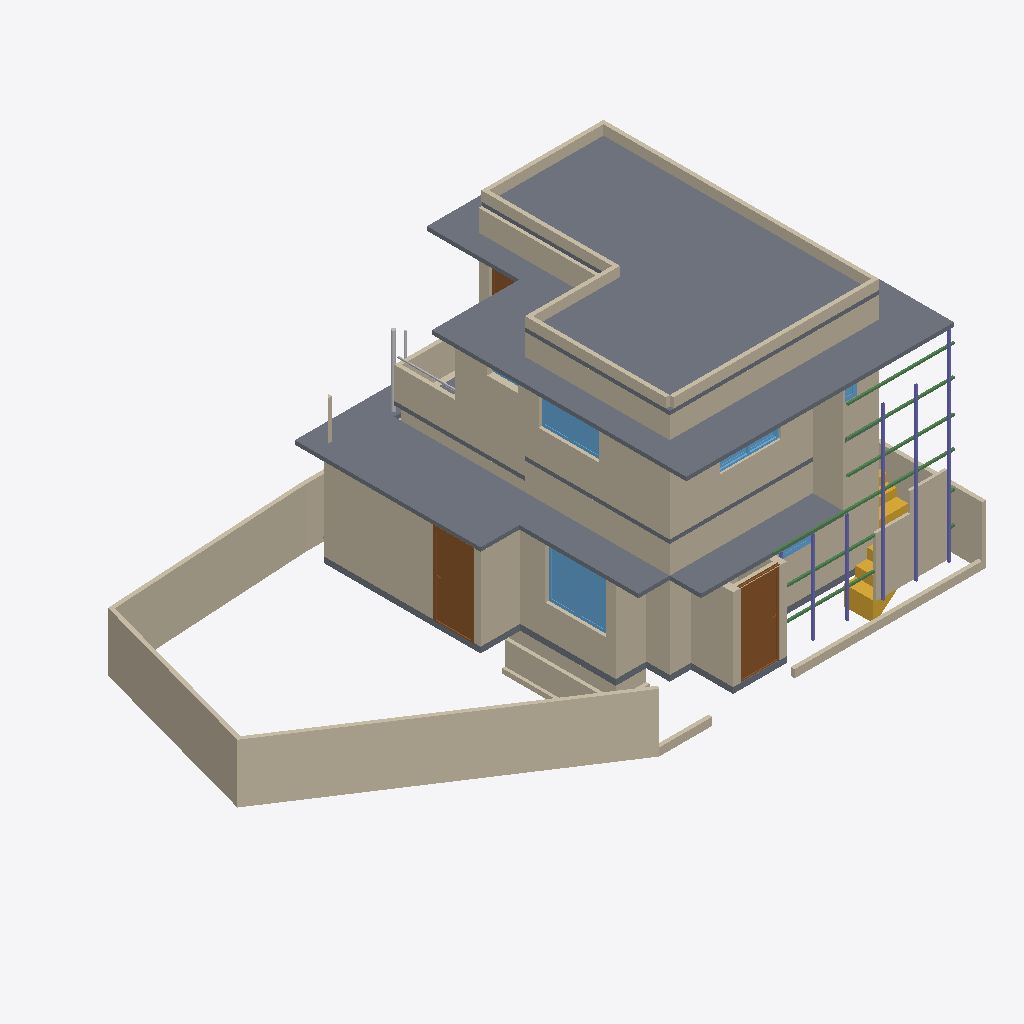
Isometric view of an IFC building model (IFC-SPF (STEP), schema IFC4X3, length unit metre), seen from the south-west, elements coloured by IFC class: 44 walls (beige), 10 slabs (grey), 6 windows (light blue), 6 beams (green), 5 columns (violet), 3 doors (brown), 3 other elements (light grey), 2 stairs (yellow).
Extent 14.9 m × 9.4 m × 7.3 m (x, y, z). Storeys (3): 00 at 0.00 m; GF at 0.15 m; FF at 3.45 m. Elements (149): 61 IfcWall, 19 IfcSlab, 13 IfcPipeSegment, 13 IfcWindow, 12 IfcFurniture, 9 IfcDoor, 6 IfcBeam, 6 IfcColumn, 4 IfcSanitaryTerminal, 3 IfcPipeFitting, 3 IfcStair.

HEADER;
FILE_DESCRIPTION(('ViewDefinition[DesignTransferView]'),'2;1');
FILE_NAME('Balan.ifc','2025-07-12T13:37:52+05:30',(''),(''),'IfcOpenShell 0.8.3-alpha250613','Bonsai 0.8.3-alpha250613-9b8357c','Nobody');
FILE_SCHEMA(('IFC4X3'));
ENDSEC;
DATA;
#1=IFCPROJECT('0fKeD_Ru58bOtK7U1uNlS3',$,'My Project',$,$,$,$,(#14,#26),#9);
#31=IFCSITE('01QslrvB9BRPsk6n6XR8aP',$,'My Site',$,$,#54,$,$,$,$,$,$,$,$);
#5966=IFCSITE('0qwiMYZ3f0vP4DqMJ3XU4j',$,'Plane',$,$,#5980,#5975,$,$,$,$,$,$,$);
#37=IFCBUILDING('1S6yHdu4b22vEqr_tDP6od',$,'My Building',$,$,#60,$,$,$,$,$,$);
#43=IFCBUILDINGSTOREY('046zvutq9CS8v$62$ctl50',$,'GF',$,$,#36154,$,$,$,$);
#4555=IFCBUILDINGSTOREY('3vMk7vERDCuQmsrnUb_7x1',$,'FF',$,$,#4576,$,$,$,$);
#5950=IFCBUILDINGSTOREY('0SAVTQ2zbEQvknbmS8cMhH',$,'00',$,$,#5965,$,$,$,$);
#34477=IFCSLAB('1LQ9kBJYT0cO3tU4$65NYb',$,'Slab',$,$,#37861,#34492,$,$);
#14527=IFCWALL('1nZmwhcBr4Tf1sS_4RvmGI',$,'Wall',$,$,#14748,#14533,$,$);
#11031=IFCSLAB('2pWM7wRHr4pgwiEH9VK23v',$,'Slab',$,$,#37831,#11042,$,$);
#33314=IFCWALL('1aLuOjMLX2JQIQitayQ3oh',$,'Wall',$,$,#37256,#33345,$,$);
#14627=IFCWALL('0dVjNGKPfCOB3RRGtd8TK$',$,'Wall',$,$,#14871,#14633,$,$);
#4518=IFCWALL('3Kc$ov29nBtexQrqfxnvvH',$,'Wall',$,$,#38196,#4529,$,$);
#5408=IFCWALL('0eT78AP0PDcA89lMGqApKk',$,'Wall',$,$,#38231,#5419,$,$);
#32614=IFCWALL('2icSm3h_TCmBIX_x$UVI7H',$,'Wall',$,$,#38176,#32625,$,$);
#33284=IFCSLAB('1Wfk3dq3512v_MK7DKzWYc',$,'Slab',$,$,#37846,#33295,$,$);
#14501=IFCWALL('0mh4TyGqX8DB_vbBnCMhVz',$,'Wall',$,$,#14903,#14508,$,$);
#34433=IFCSLAB('0NQ0qcsSX2hw5TeLtEd7iY',$,'Slab',$,$,#37856,#34444,$,$);
#4973=IFCWALL('2yk2Uj6vD6agwiJH5zQ5vn',$,'Wall',$,$,#38186,#4984,$,$);
#158=IFCWALL('1MP4p8sWfCVAGE573LRi7L',$,'Wall',$,$,#36946,#169,$,$);
#5871=IFCSLAB('1rgnUs3B10dg6Jwpu$0F$c',$,'Slab',$,$,#37826,#5887,$,$);
#33745=IFCSLAB('3xgDk9LzH8Bxlv9ntsgHab',$,'Slab',$,$,#37851,#33760,$,$);
#24908=IFCWALL('24MjNTV0H6J9F9hkFOXqWn',$,'Wall',$,$,#38111,#24919,$,$);
#3548=IFCDOOR('045bj1UN99LfTdH6S2o9QK',$,'Door',$,$,#38181,#3557,$,2.09999990463257,1.0,$,$,$);
#35754=IFCDOOR('3GU1_y8d5Ex8LR4Uchm9v_',$,'Door',$,$,#40551,#35762,$,2.09999990463257,1.0,$,$,$);
#982=IFCWALL('2qYtDnAMzAM9DeE0xW75ue',$,'Wall',$,$,#38041,#993,$,$);
#14577=IFCWALL('09J4fKC0n35RvRODIBhAkN',$,'Wall',$,$,#14588,#14583,$,$);
#33668=IFCWALL('3cigGCOrXD1ucvLKH93ApC',$,'Wall',$,$,#37108,#33680,$,$);
#2513=IFCSLAB('3jLJIMt6vBfQ5fDJqUQ_KC',$,'Slab',$,$,#37811,#2528,$,$);
#5257=IFCWALL('1JwBry0jTFcu2OOrK$6IZ3',$,'Wall',$,$,#38352,#5268,$,$);
#19958=IFCWALL('0eI6rUCYH4_wXGVWA_13v5',$,'Wall',$,$,#38036,#19969,$,$);
#24938=IFCWALL('00Nrmss0n4DABX1CjebWqV',$,'Wall',$,$,#38116,#24949,$,$);
#18679=IFCWALL('2m$OehewnEmQyyHd7qawZv',$,'Wall',$,$,#38311,#18690,$,$);
#7657=IFCWINDOW('3hJbBHg6z0ABeYiR0BgYiQ',$,'Window',$,$,#38665,#38509,$,$,$,$,$,$);
#11065=IFCSLAB('1GQpM35fH3mud8qreWJs5m',$,'Slab',$,$,#37836,#11076,$,$);
#16105=IFCWALL('2o$oxeLDj7qQ63bdcwjvwF',$,'Wall',$,$,#16166,#16116,$,$);
#33861=IFCWALL('0WJzI9nwnDWvlJBHTpGAX3',$,'Wall',$,$,#38071,#33872,$,$);
#39325=IFCWALL('0qgWJCoXHFhhErXG2LC2VT',$,'Wall',$,$,#39719,#39336,$,$);
#74=IFCWALL('3YtE6$051AeuZ1Dnh23uiR',$,'Wall',$,$,#38086,#82,$,$);
#18561=IFCWALL('1PlJ4_Xwr88vvzYKoGnKw7',$,'Wall',$,$,#38316,#18572,$,$);
#24878=IFCWALL('21wARJFL5CUwphFYQtWTOt',$,'Wall',$,$,#38131,#24889,$,$);
#34088=IFCWALL('3T8yEZspv5UQF7OICzTwwh',$,'Wall',$,$,#38126,#34099,$,$);
#33465=IFCWALL('1S3hW$b1L37gGb6jhca4Yi',$,'Wall',$,$,#38056,#33476,$,$);
#3242=IFCWALL('2cLVu5jUDCxwluuK8uq7jq',$,'Wall',$,$,#37936,#3253,$,$);
#35574=IFCWALL('3m$WK0pCD7xADJohWBttor',$,'Wall',$,$,#40032,#35586,$,$);
#24986=IFCWALL('315WwhOIL0OAhIduoTelcq',$,'Wall',$,$,#38121,#24997,$,$);
#35226=IFCWINDOW('0aURektK131A5I34h9kpz7',$,'Window',$,$,#38423,#38449,$,$,$,$,$,$);
#3876=IFCSTAIR('2QSxF2SA575xKkymIlX_wM',$,'Stair',$,$,#37906,#3885,$,$);
#14602=IFCWALL('2dNNoHpz58_vXC9nOUrGOl',$,'Wall',$,$,#14839,#14608,$,$);
#33781=IFCWALL('1SaIqyOWH21QlgtefkKgsb',$,'Wall',$,$,#38076,#33793,$,$);
#4092=IFCSLAB('2fFiN3tAjCBf1D4XaowWv2',$,'Slab',$,$,#37816,#4103,$,$);
#39180=IFCWALL('2WLg3j7oz4Igvyv4eHaIyc',$,'Wall',$,$,#39567,#39186,$,$);
#34145=IFCWALL('3qkhGBhTP1hOAovlKXpp4Y',$,'Wall',$,$,#38146,#34156,$,$);
#838=IFCWALL('1eQUoEx$1Db9nflAB4ENO_',$,'Wall',$,$,#38091,#849,$,$);
#3184=IFCWALL('3aRoNtP_r57AlqaTFNXEzi',$,'Wall',$,$,#37941,#3195,$,$);
#40129=IFCCOLUMN('0KM7TPMz1398jVlb_t38_H',$,'Column',$,$,#40219,#40140,$,$);
#40152=IFCCOLUMN('1YNcBR2Av4dvqVUhcp96wk',$,'Column',$,$,#40204,#40163,$,$);
#40230=IFCCOLUMN('09AFUx3kTDpvrw0u23BWAG',$,'Column',$,$,#40465,#40241,$,$);
#40257=IFCBEAM('0gMsQKS89D5gUASmZuWEuu',$,'Beam',$,$,#40284,#40269,$,$);
#14552=IFCWALL('3O_7A5CVf9OBV_rxyyaJ$A',$,'Wall',$,$,#14780,#14558,$,$);
#3932=IFCSTAIR('2fc_PSvD53WgEGyJAS2KSK',$,'Stair',$,$,#37911,#4043,$,$);
#4061=IFCSLAB('0nik$8UPf72gg7IKyT2O1Y',$,'Slab',$,$,#37821,#4072,$,$);
#4704=IFCWALL('14XXtytrf0uhsKTiMJEUk0',$,'Wall',$,$,#38136,#4715,$,$);
#16232=IFCWINDOW('2VkCdZWaLFKv3cwo8bjMYN',$,'Window',$,$,#38276,#38479,$,$,$,$,$,$);
#34776=IFCWALL('0oWtKhRKfEmgxQFjv5$TTZ',$,'Wall',$,$,#38106,#34788,$,$);
#40524=IFCBEAM('2OTngbZHrAj9Qzl0zFEplF',$,'Beam',$,$,#40556,#40535,$,$);
#39626=IFCWALL('3xk2owlXPEhxwhu63g3Rjp',$,'Wall',$,$,#39869,#39637,$,$);
#40339=IFCBEAM('17OAj29JnDe9Z7CvcKzvKM',$,'Beam',$,$,#40390,#40350,$,$);
#40496=IFCBEAM('2QBsKCSyL5WhoZym830AR0',$,'Beam',$,$,#40523,#40507,$,$);
#40043=IFCCOLUMN('0Fp1jIlTjDo90fnJ6fh7f2',$,'Column',$,$,#40070,#40054,$,$);
#40071=IFCCOLUMN('0wbXkFZOz16PXKyx25f9Z9',$,'Column',$,$,#40128,#40082,$,$);
#34697=IFCWALL('0gFdueR6D3WeShqLX3U9nd',$,'Wall',$,$,#38101,#34709,$,$);
#40285=IFCBEAM('03D8oV5Cj2nOa1h4Z20rJ4',$,'Beam',$,$,#40311,#40296,$,$);
#40312=IFCBEAM('1kdXWIBDfDthlCbePm1zTf',$,'Beam',$,$,#40338,#40323,$,$);
#28584=IFCPIPESEGMENT('33E8Iiqz59aBGGbnivjEr2',$,'PipeSegment',$,$,#37736,#28620,$,$);
#39154=IFCWALL('2$Mvg6gXHElwIjscpchMzF',$,'Wall',$,$,#39293,#39161,$,$);
#15979=IFCDOOR('2fsiIZyZLBtRyMcX61apDF',$,'Door',$,$,#38226,#33064,$,2.09999990463257,0.899999976158142,$,$,$);
#16316=IFCWINDOW('3vFlirvAfAbOtL3$jVnd1W',$,'Window',$,$,#38246,#16348,$,$,$,$,$,$);
#39955=IFCWALL('2IThAMukH9teZ38VQdB0XV',$,'Wall',$,$,#40014,#39977,$,$);
#11224=IFCWALL('1dJWALQi96O858V0yX6xdN',$,'Wall',$,$,#37981,#11235,$,$);
#28191=IFCPIPESEGMENT('3AeHlFwDz1eObGxLODQdFd',$,'PipeSegment',$,$,#37751,#28227,$,$);
#16274=IFCWINDOW('389cIDi$b47OaZyIgNahBy',$,'Window',$,$,#38241,#31922,$,$,$,$,$,$);
#808=IFCWALL('2oXf9VP2DAAhf7bVJiolfb',$,'Wall',$,$,#38151,#819,$,$);
#28667=IFCPIPESEGMENT('1TeLXVRan9If6SWwbli2NE',$,'PipeSegment',$,$,#37746,#28703,$,$);
#30949=IFCWINDOW('1b9sc1pzL1L9_Lxw0br_Wq',$,'Window',$,$,#38266,#30957,$,$,$,$,$,$);
#39294=IFCWALL('3TWMMdrZP03wce8PMRtMzE',$,'Wall',$,$,#39688,#39305,$,$);
ENDSEC;
